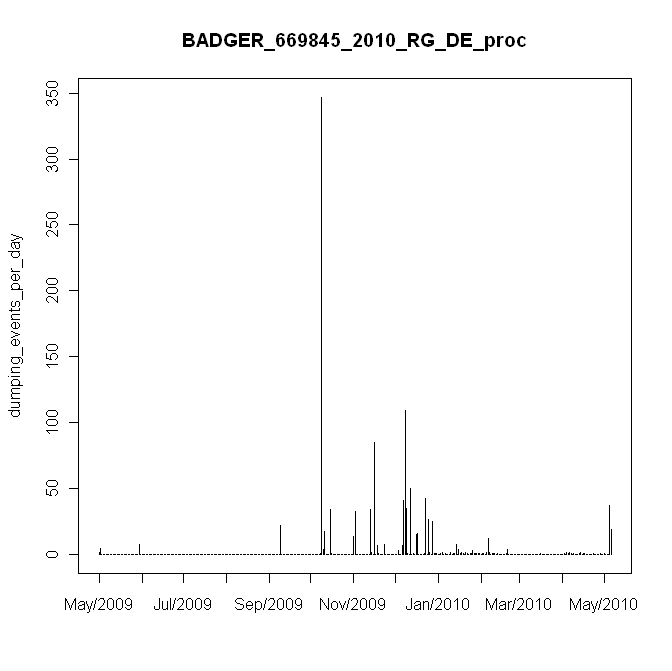

Values plotted in this chart, from the file beside it:
#, date, daily_events, in, mm
1, 5/5/2009, 2, 0.02, 0.4
2, 5/6/2009, 5, 0.05, 1
3, 5/7/2009, 0, 0, 0
4, 5/8/2009, 0, 0, 0
5, 5/9/2009, 0, 0, 0
6, 5/10/2009, 0, 0, 0
7, 5/11/2009, 0, 0, 0
8, 5/12/2009, 0, 0, 0
9, 5/13/2009, 0, 0, 0
10, 5/14/2009, 0, 0, 0
11, 5/15/2009, 0, 0, 0
12, 5/16/2009, 0, 0, 0
13, 5/17/2009, 0, 0, 0
14, 5/18/2009, 0, 0, 0
15, 5/19/2009, 0, 0, 0
16, 5/20/2009, 0, 0, 0
17, 5/21/2009, 0, 0, 0
18, 5/22/2009, 0, 0, 0
19, 5/23/2009, 0, 0, 0
20, 5/24/2009, 0, 0, 0
21, 5/25/2009, 0, 0, 0
22, 5/26/2009, 0, 0, 0
23, 5/27/2009, 0, 0, 0
24, 5/28/2009, 0, 0, 0
25, 5/29/2009, 0, 0, 0
26, 5/30/2009, 0, 0, 0
27, 5/31/2009, 0, 0, 0
28, 6/1/2009, 0, 0, 0
29, 6/2/2009, 0, 0, 0
30, 6/3/2009, 8, 0.08, 1.6
31, 6/4/2009, 0, 0, 0
32, 6/5/2009, 0, 0, 0
33, 6/6/2009, 0, 0, 0
34, 6/7/2009, 0, 0, 0
35, 6/8/2009, 0, 0, 0
36, 6/9/2009, 0, 0, 0
37, 6/10/2009, 0, 0, 0
38, 6/11/2009, 0, 0, 0
39, 6/12/2009, 0, 0, 0
40, 6/13/2009, 0, 0, 0
41, 6/14/2009, 0, 0, 0
42, 6/15/2009, 0, 0, 0
43, 6/16/2009, 0, 0, 0
44, 6/17/2009, 0, 0, 0
45, 6/18/2009, 0, 0, 0
46, 6/19/2009, 0, 0, 0
47, 6/20/2009, 0, 0, 0
48, 6/21/2009, 0, 0, 0
49, 6/22/2009, 0, 0, 0
50, 6/23/2009, 0, 0, 0
51, 6/24/2009, 0, 0, 0
52, 6/25/2009, 0, 0, 0
53, 6/26/2009, 0, 0, 0
54, 6/27/2009, 0, 0, 0
55, 6/28/2009, 0, 0, 0
56, 6/29/2009, 0, 0, 0
57, 6/30/2009, 0, 0, 0
58, 7/1/2009, 0, 0, 0
59, 7/2/2009, 0, 0, 0
60, 7/3/2009, 0, 0, 0
... 311 more rows
